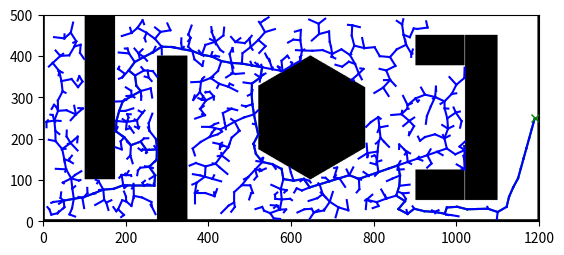

Reproduce this figure in Python.
import numpy as np
import matplotlib.pyplot as plt
import time

class Node:
    def __init__(self, point, parent=None):
        self.point = np.array(point)
        self.parent = parent
        self.cost = 0 if parent is None else parent.cost + np.linalg.norm(self.point - parent.point)

def plot_map(width, height):
    # Generating General Space
    obstacle_space = np.full((height, width), 0)

    for y in range(0, height):
        for x in range(0, width):

            # Wall Obstacles
            w1 = (y) - 5
            w2 = (y) - 495
            w3 = (x) - 5
            w4 = (x) - 1195

            # Rectangle 1 Obstacle
            r11 = (x) - 100
            r12 = (y) - 100
            r13 = (x) - 175
            r14 = (y) - 500

            # Rectangle 2 Obstacle
            r21 = (x) - 275
            r22 = (y) - 0
            r24 = (x) - 350
            r23 = (y) - 400

            # Hexagon Obstacle
            h6 = (y) + 0.58 * (x) - 475.098
            h5 = (y) - 0.58 * (x) + 275.002
            h4 = (x) - 779.9
            h3 = (y) + 0.58 * (x) - 775.002
            h2 = (y) - 0.58 * (x) - 24.92
            h1 = (x) - 520.1

            # Block Obstacle
            t1 = (x) - 900
            t2 = (x) - 1020
            t3 = (x) - 1100
            t4 = (y) - 50
            t5 = (y) - 125
            t6 = (y) - 375
            t7 = (y) - 450

            # Setting the line constrain to obtain the obstacle space with buffer
            if ((h6 > 0 and h5 > 0 and h4 < 0 and h3 < 0 and h2 < 0 and h1 > 0) or (
                    r11 > 0 and r12 > 0 and r13 < 0 and r14 < 0) or (
                    r21 > 0 and r23 < 0 and r24 < 0 and r22 > 0) or (
                    t1 > 0 and t2 < 0 and t4 > 0 and t5 < 0) or (
                    t2 > 0 and t3 < 0 and t4 > 0 and t7 < 0) or (
                    t6 > 0 and t7 < 0 and t1 > 0 and t2 < 0) or (
                    w1 < 0) or (
                    w2 > 0) or (
                    w3 < 0) or (
                    w4 > 0)):
                obstacle_space[y, x] = 1

    return obstacle_space

def check_collision(line_seg, obstacle_space):
    x0, y0 = map(int, line_seg[0])
    x1, y1 = map(int, line_seg[1])
    dx, dy = abs(x1 - x0), abs(y1 - y0)
    sx, sy = np.sign(x1 - x0), np.sign(y1 - y0)
    err = dx - dy
    while True:
        if obstacle_space[y0, x0] == 1:
            return True
        if (x0 == x1) and (y0 == y1):
            break
        e2 = 2 * err
        if e2 > -dy:
            err -= dy
            x0 += sx
        if e2 < dx:
            err += dx
            y0 += sy
    return False

def nearest(nodes, point):
    return min(nodes, key=lambda node: np.linalg.norm(node.point - point))

def steer(from_node, to_point, step_size):
    direction = np.array(to_point) - from_node.point
    norm = np.linalg.norm(direction)
    direction = (direction / norm) * min(step_size, norm)
    new_point = from_node.point + direction
    return Node(new_point, from_node)

def sample_ellipse(start, goal, c_best, x_center):
    if c_best == np.inf:
        return np.random.rand(2) * [6000, 3000]  # If no path found, sample uniformly
    r1 = c_best / 2.0
    r2 = np.sqrt(max(c_best**2 - np.linalg.norm(np.array(goal) - np.array(start))**2, 0)) / 2.0
    angle = np.arctan2(goal[1] - start[1], goal[0] - start[0])
    
    t = 2 * np.pi * np.random.rand()
    u = np.random.rand() + np.random.rand()
    r = r2 * (2 - u if u > 1 else u)
    x = r * np.cos(t)
    y = r * np.sin(t)
    x_rot = x * np.cos(angle) - y * np.sin(angle)
    y_rot = x * np.sin(angle) + y * np.cos(angle)
    new_point = [x_rot + x_center[0], y_rot + x_center[1]]
    return new_point

def plot_tree(nodes, ax, goal, obstacle_space):
    ax.imshow(obstacle_space, cmap='Greys', origin='lower')
    for node in nodes:
        if node.parent:
            ax.plot([node.point[0], node.parent.point[0]], [node.point[1], node.parent.point[1]], 'b-')
    # ax.plot([node.point[0] for node in nodes], [node.point[1] for node in nodes], 'ro')
    ax.plot(goal[0], goal[1], 'gx')
    plt.pause(0.01)

def backtrack_path(goal_node):
    path = []
    current_node = goal_node
    while current_node is not None:
        path.append(current_node.point)
        current_node = current_node.parent
    path.reverse()
    return path

def rrt_star_informed(start, goal, obstacle_space, num_iterations=3500, step_size=25, threshold=20, goal_bias=0.4):
    if obstacle_space[int(start[1]), int(start[0])] == 1 or obstacle_space[int(goal[1]), int(goal[0])] == 1:
        raise ValueError("Start or goal is inside an obstacle.")
    
    nodes = [Node(start)]
    c_best = np.inf
    x_center = (np.array(start) + np.array(goal)) / 2
    goal_found = False

    fig, ax = plt.subplots()
    ax.set_xlim(0, obstacle_space.shape[1])
    ax.set_ylim(0, obstacle_space.shape[0])
    ax.imshow(obstacle_space, cmap='Greys', origin='lower')
    
    for i in range(num_iterations):
        if goal_found and c_best < np.inf:
            random_point = sample_ellipse(start, goal, c_best, x_center)
        elif np.random.rand() < goal_bias:
            random_point = goal
        else:
            random_point = np.random.rand(2) * obstacle_space.shape[::-1]
        
        if obstacle_space[int(random_point[1]), int(random_point[0])] == 1:
            continue
        
        nearest_node = nearest(nodes, random_point)
        new_node = steer(nearest_node, random_point, step_size)
        if not check_collision((nearest_node.point, new_node.point), obstacle_space):
            nodes.append(new_node)
            if np.linalg.norm(new_node.point - goal) <= threshold and new_node.cost < c_best:
                goal_found = True
                c_best = new_node.cost
                print("Goal Reached with cost:", c_best)
                final_path = backtrack_path(new_node)
                for idx in range(len(final_path) - 1):
                    ax.plot([final_path[idx][0], final_path[idx+1][0]], [final_path[idx][1], final_path[idx+1][1]], 'g-')
                plot_tree(nodes, ax, goal, obstacle_space)
                return nodes, final_path
    return nodes, None

if __name__ == '__main__':
    width, height = 1200, 500
    obstacle_space = plot_map(width, height)
    start = (50, 50)
    goal = (1190, 250)
    start_time = time.time()
    nodes, path = rrt_star_informed(start, goal, obstacle_space)
    end_time = time.time()
    plt.show()
    
    print(f"Time Taken: {end_time - start_time} seconds")
    if path:
        print("Path length:", len(path))
